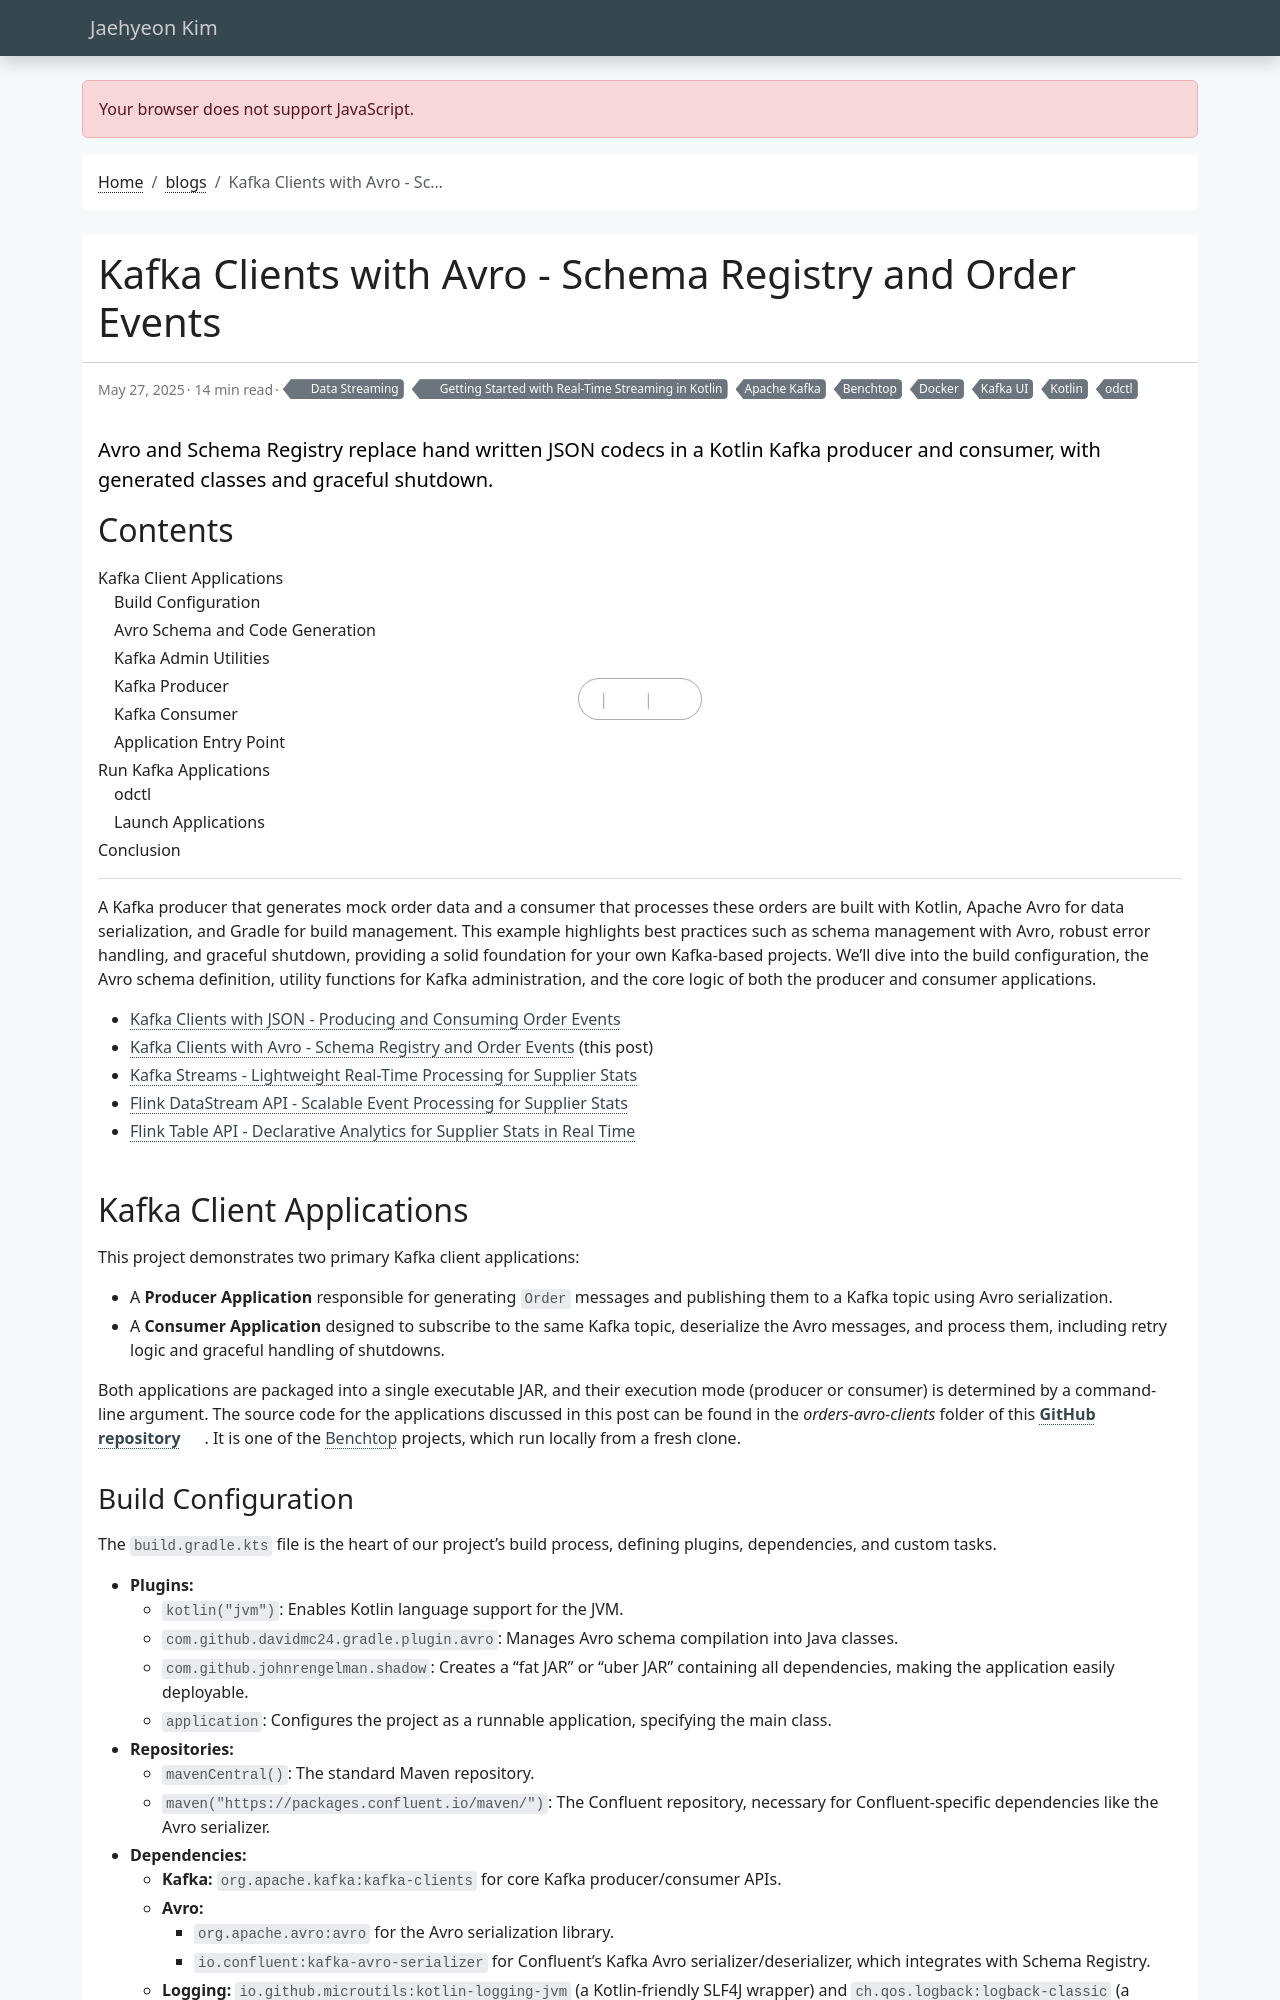

repository: jaehyeon-kim/jaehyeon-kim.github.io · page: blog/2025-05-27-kotlin-getting-started-kafka-avro-clients/index.html · generator: jekyll

---
title: Kafka Clients with Avro - Schema Registry and Order Events
date: 2025-05-27
draft: false
featured: false
comment: true
toc: true
series:
  - Getting Started with Real-Time Streaming in Kotlin
categories:
  - Data Streaming
tags: 
  - Apache Kafka
  - Kotlin
  - Docker
  - Kafka UI
  - odctl
  - Benchtop
description: Avro and Schema Registry replace hand written JSON codecs in a Kotlin Kafka producer and consumer, with generated classes and graceful shutdown.
---

A Kafka producer that generates mock order data and a consumer that processes these orders are built with Kotlin, Apache Avro for data serialization, and Gradle for build management. This example highlights best practices such as schema management with Avro, robust error handling, and graceful shutdown, providing a solid foundation for your own Kafka-based projects. We'll dive into the build configuration, the Avro schema definition, utility functions for Kafka administration, and the core logic of both the producer and consumer applications.

<!--more-->

* [Kafka Clients with JSON - Producing and Consuming Order Events](/blog/2025-05-20-kotlin-getting-started-kafka-json-clients/)
* [Kafka Clients with Avro - Schema Registry and Order Events](#) (this post)
* [Kafka Streams - Lightweight Real-Time Processing for Supplier Stats](/blog/2025-06-03-kotlin-getting-started-kafka-streams/)
* [Flink DataStream API - Scalable Event Processing for Supplier Stats](/blog/2025-06-10-kotlin-getting-started-flink-datastream/)
* [Flink Table API - Declarative Analytics for Supplier Stats in Real Time](/blog/2025-06-17-kotlin-getting-started-flink-table/)

## Kafka Client Applications

This project demonstrates two primary Kafka client applications:
*   A **Producer Application** responsible for generating `Order` messages and publishing them to a Kafka topic using Avro serialization.
*   A **Consumer Application** designed to subscribe to the same Kafka topic, deserialize the Avro messages, and process them, including retry logic and graceful handling of shutdowns.

Both applications are packaged into a single executable JAR, and their execution mode (producer or consumer) is determined by a command-line argument. The source code for the applications discussed in this post can be found in the _orders-avro-clients_ folder of this [**GitHub repository**](https://github.com/jaehyeon-kim/benchtop/tree/main/order-streams). It is one of the [Benchtop](/blog/2026-09-30-introducing-benchtop/) projects, which run locally from a fresh clone.
